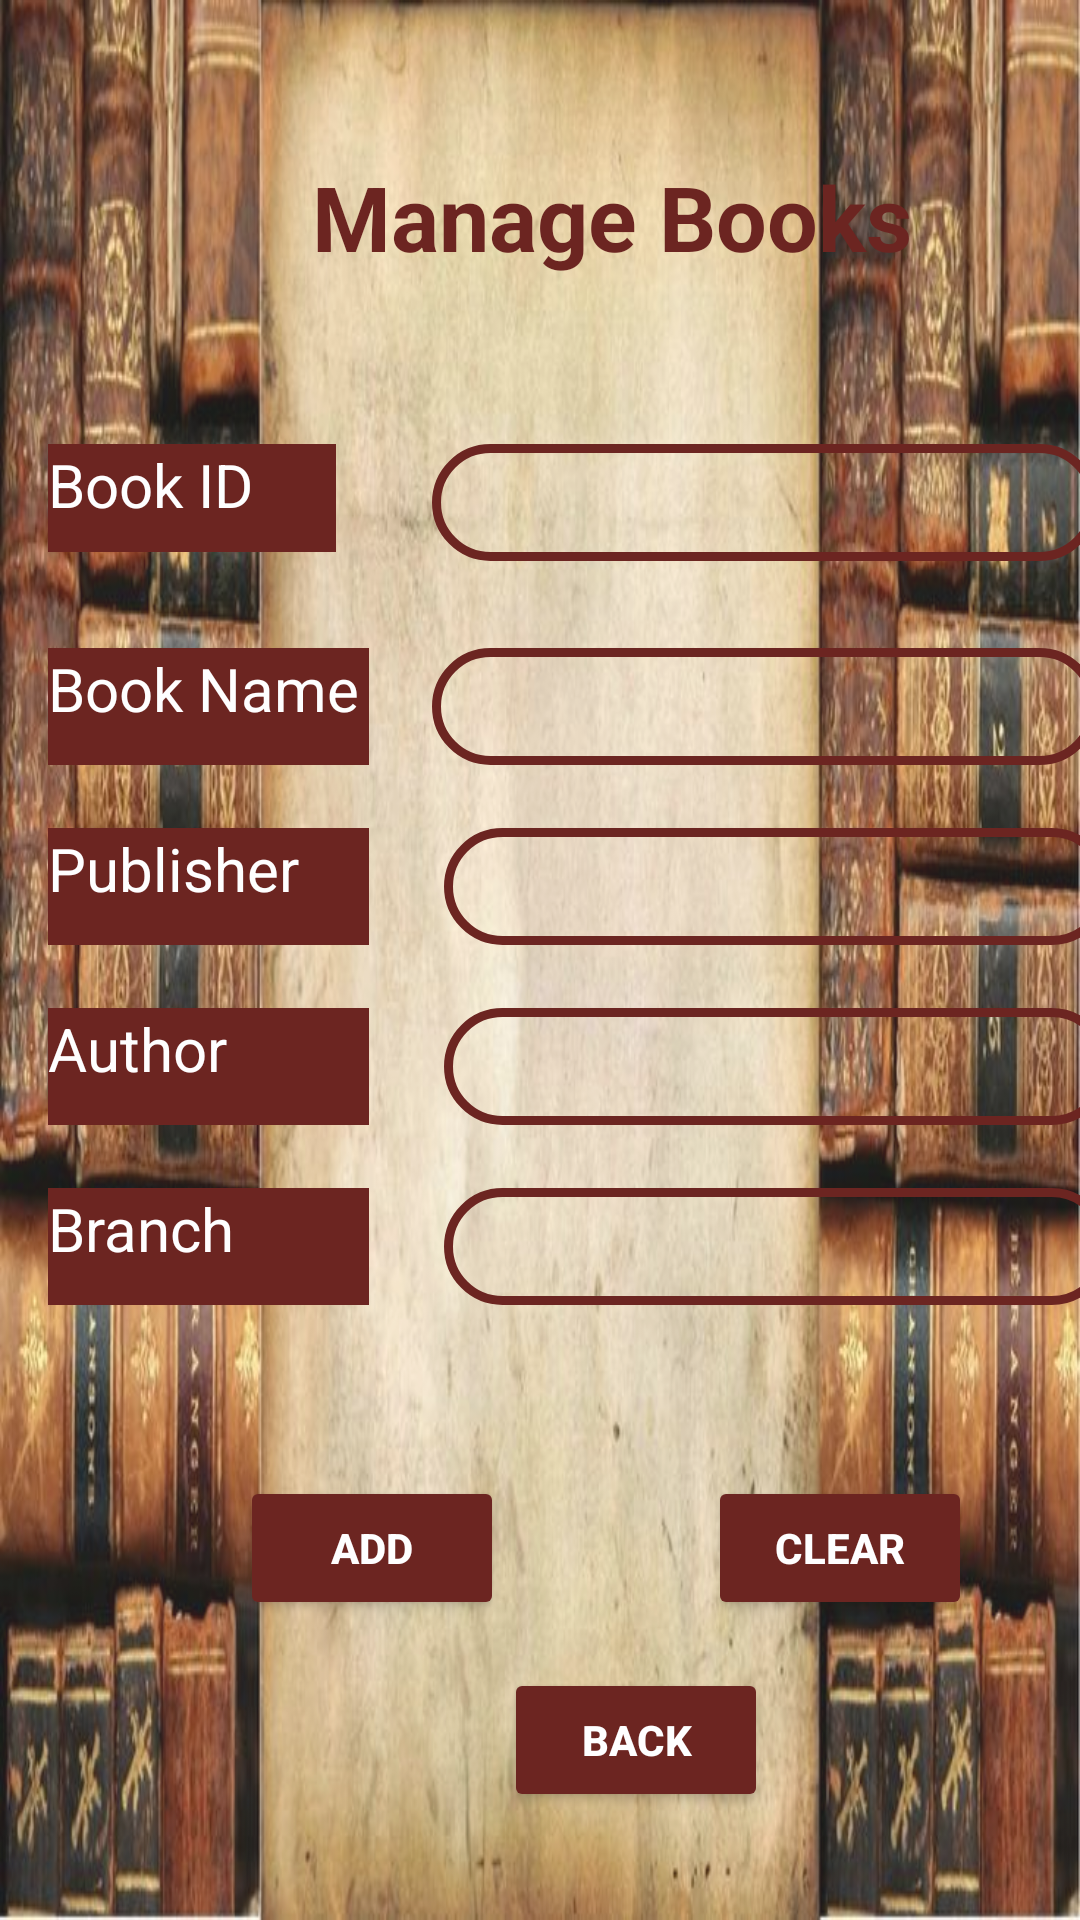

This screen was rendered from an Android layout file. Write that file and the resources it references.
<!-- AndroidManifest.xml: application theme Theme.E_Library -->
<!-- res/layout/activity_manage_books.xml -->
<?xml version="1.0" encoding="utf-8"?>
<androidx.constraintlayout.widget.ConstraintLayout xmlns:android="http://schemas.android.com/apk/res/android"
    xmlns:app="http://schemas.android.com/apk/res-auto"
    xmlns:tools="http://schemas.android.com/tools"
    android:layout_width="match_parent"
    android:layout_height="match_parent"
    android:background="@drawable/b1"
    android:alpha="0.9"
    tools:context=".ManagebranchActivity">

    <TextView
        android:id="@+id/textView7"
        android:layout_width="wrap_content"
        android:layout_height="wrap_content"
        android:layout_marginStart="104dp"
        android:layout_marginTop="52dp"
        android:text="Manage Books"
        android:textColor="@color/brown"
        android:textSize="30sp"
        android:textStyle="bold"
        app:layout_constraintStart_toStartOf="parent"
        app:layout_constraintTop_toTopOf="parent" />

    <TextView
        android:id="@+id/txtbook"
        android:layout_width="96dp"
        android:layout_height="36dp"
        android:layout_marginStart="16dp"
        android:layout_marginTop="148dp"
        android:text="Book ID"
        android:textColor="@color/white"
        android:background="@color/brown"
        android:textSize="20sp"
        app:layout_constraintStart_toStartOf="parent"
        app:layout_constraintTop_toTopOf="parent" />

    <EditText
        android:id="@+id/txtBookID"
        android:layout_width="222dp"
        android:layout_height="39dp"
        android:layout_marginStart="144dp"
        android:layout_marginTop="148dp"
        android:background="@drawable/custom_edittext"
        android:ems="10"
        android:inputType="textPersonName"
        android:textColor="@color/black"
        app:layout_constraintStart_toStartOf="parent"
        app:layout_constraintTop_toTopOf="parent" />

    <TextView
        android:id="@+id/txttitle"
        android:layout_width="107dp"
        android:layout_height="39dp"
        android:layout_marginStart="16dp"
        android:layout_marginTop="216dp"
        android:text="Book Name"
        android:textColor="@color/white"
        android:background="@color/brown"
        android:textSize="20sp"
        app:layout_constraintStart_toStartOf="parent"
        app:layout_constraintTop_toTopOf="parent" />

    <EditText
        android:id="@+id/txtBooktitle"
        android:layout_width="222dp"
        android:layout_height="39dp"
        android:layout_marginStart="144dp"
        android:layout_marginTop="216dp"
        android:background="@drawable/custom_edittext"
        android:ems="10"
        android:inputType="textPersonName"
        android:textColor="@color/black"
        app:layout_constraintStart_toStartOf="parent"
        app:layout_constraintTop_toTopOf="parent" />

    <TextView
        android:id="@+id/txtpub"
        android:layout_width="107dp"
        android:layout_height="39dp"
        android:layout_marginStart="16dp"
        android:layout_marginTop="276dp"
        android:text="Publisher"
        android:textColor="@color/white"
        android:background="@color/brown"
        android:textSize="20sp"
        app:layout_constraintStart_toStartOf="parent"
        app:layout_constraintTop_toTopOf="parent" />

    <EditText
        android:id="@+id/txtpublishername"
        android:layout_width="222dp"
        android:layout_height="39dp"
        android:layout_marginStart="148dp"
        android:layout_marginTop="276dp"
        android:background="@drawable/custom_edittext"
        android:ems="10"
        android:inputType="textPersonName"
        android:textColor="@color/black"
        app:layout_constraintStart_toStartOf="parent"
        app:layout_constraintTop_toTopOf="parent" />

    <TextView
        android:id="@+id/txtauthorname"
        android:layout_width="107dp"
        android:layout_height="39dp"
        android:layout_marginStart="16dp"
        android:layout_marginTop="336dp"
        android:text="Author"
        android:textColor="@color/white"
        android:background="@color/brown"
        android:textSize="20sp"
        app:layout_constraintStart_toStartOf="parent"
        app:layout_constraintTop_toTopOf="parent" />

    <EditText
        android:id="@+id/txtauthorname2"
        android:layout_width="222dp"
        android:layout_height="39dp"
        android:layout_marginStart="148dp"
        android:layout_marginTop="336dp"
        android:background="@drawable/custom_edittext"
        android:ems="10"
        android:inputType="textPersonName"
        android:textColor="@color/black"
        app:layout_constraintStart_toStartOf="parent"
        app:layout_constraintTop_toTopOf="parent" />

    <TextView
        android:id="@+id/txtbranchname"
        android:layout_width="107dp"
        android:layout_height="39dp"
        android:layout_marginStart="16dp"
        android:layout_marginTop="396dp"
        android:text="Branch"
        android:textColor="@color/white"
        android:background="@color/brown"
        android:textSize="20sp"
        app:layout_constraintStart_toStartOf="parent"
        app:layout_constraintTop_toTopOf="parent" />

    <EditText
        android:id="@+id/txtaddbranchname"
        android:layout_width="222dp"
        android:layout_height="39dp"
        android:layout_marginStart="148dp"
        android:layout_marginTop="396dp"
        android:background="@drawable/custom_edittext"
        android:ems="10"
        android:inputType="textPersonName"
        android:textColor="@color/black"
        app:layout_constraintStart_toStartOf="parent"
        app:layout_constraintTop_toTopOf="parent" />

    <Button
        android:id="@+id/btndelete"
        android:layout_width="wrap_content"
        android:layout_height="wrap_content"
        android:layout_marginStart="236dp"
        android:layout_marginTop="492dp"
        android:backgroundTint="@color/brown"
        android:text="clear"
        android:textColor="@android:color/white"
        android:textStyle="bold"
        app:layout_constraintStart_toStartOf="parent"
        app:layout_constraintTop_toTopOf="parent" />

    <Button
        android:id="@+id/btnbookadd"
        android:layout_width="wrap_content"
        android:layout_height="wrap_content"
        android:layout_marginStart="80dp"
        android:layout_marginTop="492dp"
        android:backgroundTint="@color/brown"
        android:text="Add"
        android:textColor="@android:color/white"
        android:textStyle="bold"
        app:layout_constraintStart_toStartOf="parent"
        app:layout_constraintTop_toTopOf="parent" />

    <Button
        android:id="@+id/btnback3"
        android:layout_width="wrap_content"
        android:layout_height="wrap_content"
        android:layout_marginStart="168dp"
        android:layout_marginTop="556dp"
        android:backgroundTint="@color/brown"
        android:text="back"
        android:textColor="@android:color/white"
        android:textStyle="bold"
        app:layout_constraintStart_toStartOf="parent"
        app:layout_constraintTop_toTopOf="parent" />

</androidx.constraintlayout.widget.ConstraintLayout>
<!-- resources referenced by this layout -->
<resources>
  <color name="black">#FF000000</color>
  <color name="brown">#5C0E09</color>
  <color name="white">#FFFFFFFF</color>
  <!-- drawable b1: jpg bitmap (drawable, 88859 bytes) -->
  <!-- drawable custom_edittext (drawable) -->
  <?xml version="1.0" encoding="utf-8"?>
  <shape xmlns:android="http://schemas.android.com/apk/res/android"
      android:shape="rectangle">
      <stroke
          android:width="3dp"
          android:color="@color/brown" />
      <corners
           android:radius="20dp"/>
  
  </shape>
  <style name="Theme.E_Library" parent="Base.Theme.E_Library" />
  <style name="Base.Theme.E_Library" parent="Theme.Material3.DayNight.NoActionBar">
          
          
      </style>
</resources>
